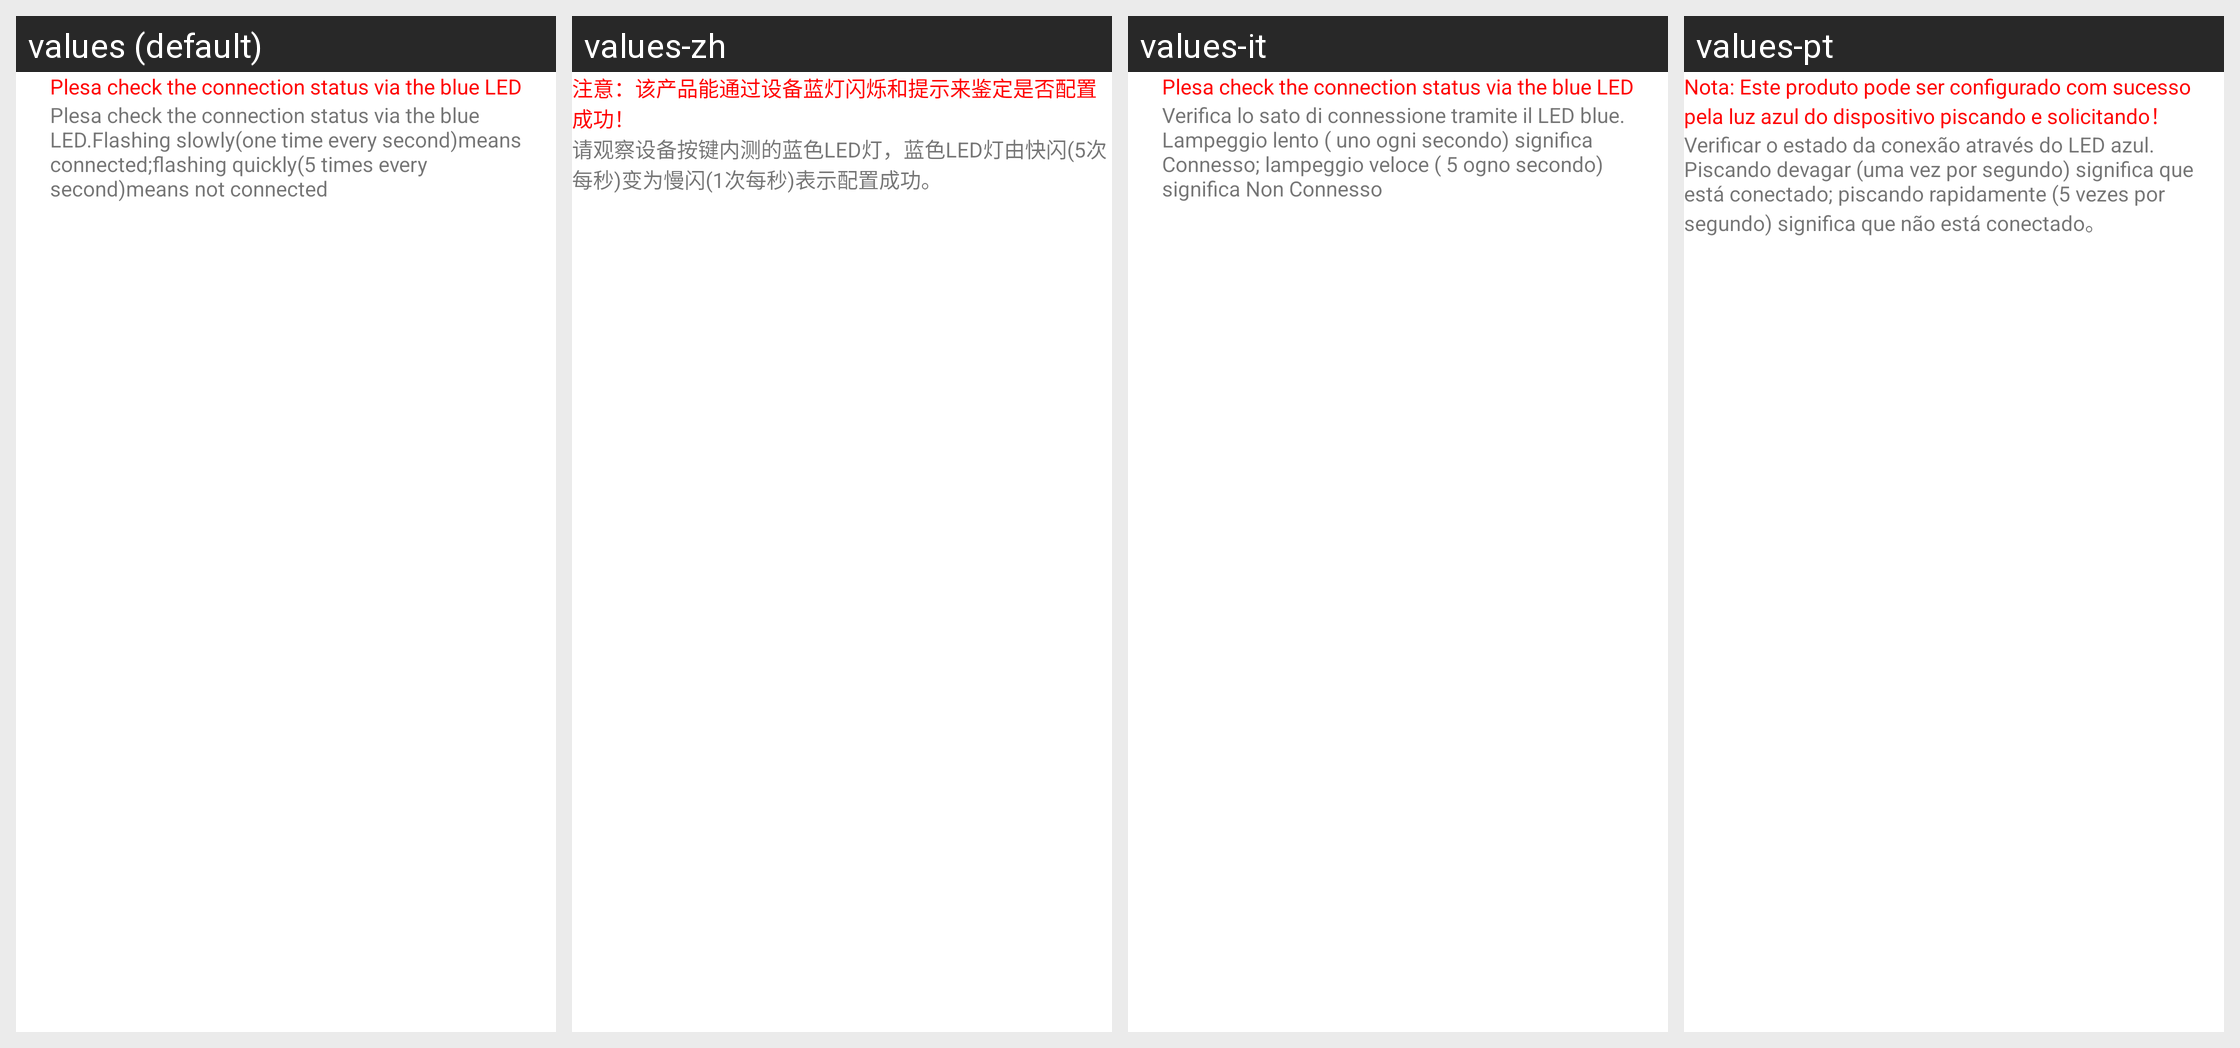

Translations of the strings shown on this Android screen, per locale in the grid:
Android screen res/layout/window.xml rendered under 4 locales, left to right: values (default), values-zh, values-it, values-pt. Device: Nexus 5 (rendered at 1080×1920; each locale shown at half size, 540×960, under a caption strip naming it); theme MyAppCompat.
Other locales in the repository, not shown: values-de.
Strings drawn on this screen, with the default value and each locale's value (text and hints the layout hard-codes, and strings that could not be matched under every locale, appear in the picture but are not listed):

window_text1
  values: Plesa check the connection status via the blue LED
  values-zh: 注意：该产品能通过设备蓝灯闪烁和提示来鉴定是否配置成功！
  values-it: Plesa check the connection status via the blue LED
  values-pt: Nota: Este produto pode ser configurado com sucesso pela luz azul do dispositivo piscando e solicitando！

window_text2
  values: Plesa check the connection status via the blue LED.Flashing slowly(one time every second)means connected;flashing quickly(5 times every second)means not connected
  values-zh: 请观察设备按键内测的蓝色LED灯，蓝色LED灯由快闪(5次每秒)变为慢闪(1次每秒)表示配置成功。
  values-it: Verifica lo sato di connessione tramite il LED blue. Lampeggio lento ( uno ogni secondo) significa Connesso; lampeggio veloce ( 5 ogno secondo) significa Non Connesso
  values-pt: Verificar o estado da conexão através do LED azul. Piscando devagar (uma vez por segundo) significa que está conectado; piscando rapidamente (5 vezes por segundo) significa que não está conectado。
